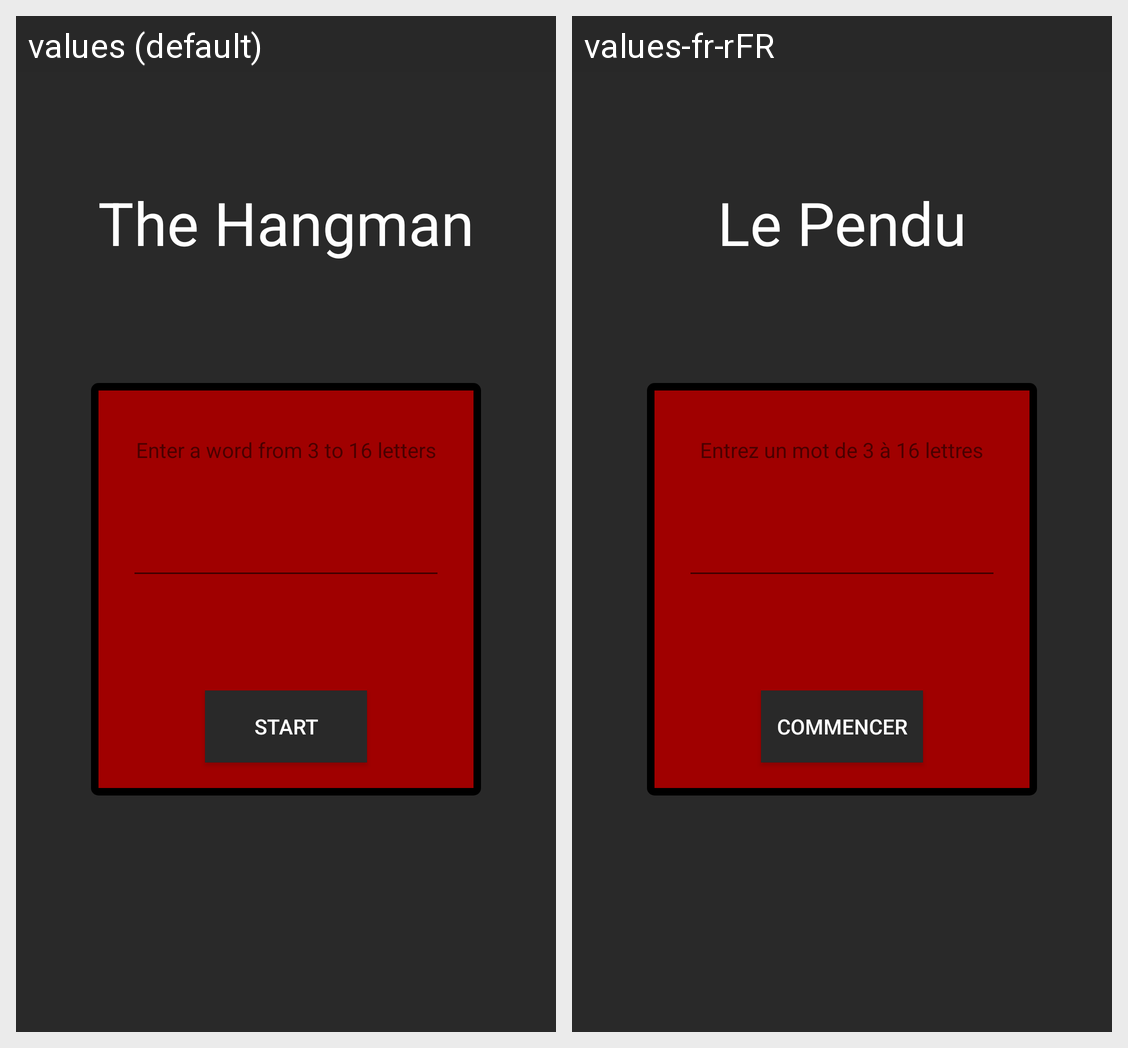

For this localized Android screen grid, give each drawn string resource with its value in every locale shown.
Android screen res/layout/activity_config_hangman.xml rendered under 2 locales, left to right: values (default), values-fr-rFR. Device: Nexus 5 (rendered at 1080×1920; each locale shown at half size, 540×960, under a caption strip naming it); theme AppTheme.
Strings drawn on this screen, with the default value and each locale's value (text and hints the layout hard-codes, and strings that could not be matched under every locale, appear in the picture but are not listed):

bStart
  values: Start
  values-fr-rFR: Commencer

textHang
  values: Enter a word from 3 to 16 letters
  values-fr-rFR: Entrez un mot de 3 à 16 lettres

hangTitle
  values: The Hangman
  values-fr-rFR: Le Pendu
